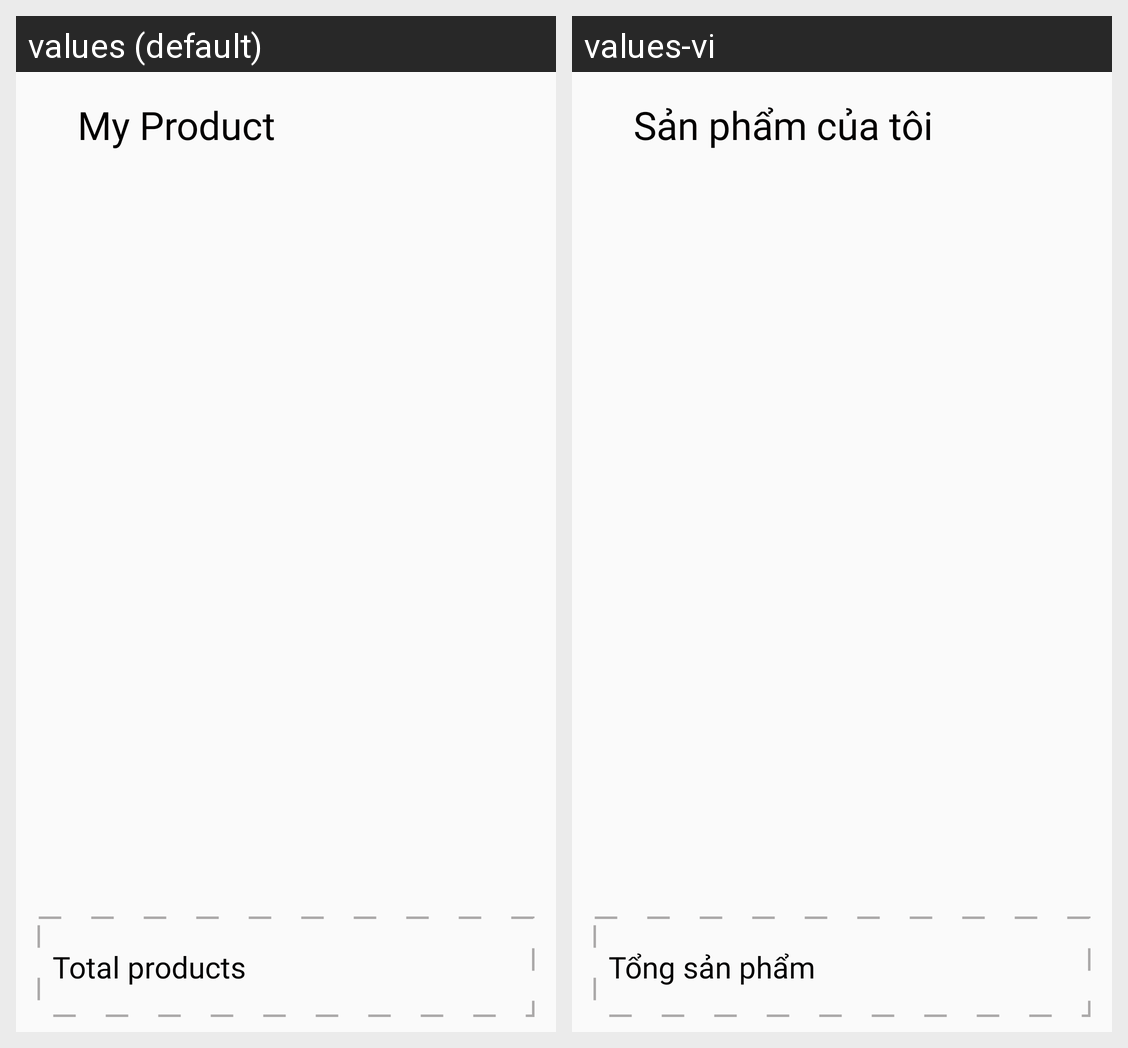

The Android screen above is rendered under two locales of the same app. Produce the string resources it draws, with the default and per-locale values.
Android screen res/layout/fragment_my_product.xml rendered under 2 locales, left to right: values (default), values-vi. Device: Nexus 5 (rendered at 1080×1920; each locale shown at half size, 540×960, under a caption strip naming it); theme Theme.ReVibeMarket.
Strings drawn on this screen, with the default value and each locale's value (text and hints the layout hard-codes, and strings that could not be matched under every locale, appear in the picture but are not listed):

my_product
  values: My Product
  values-vi: Sản phẩm của tôi

total_products
  values: Total products
  values-vi: Tổng sản phẩm
